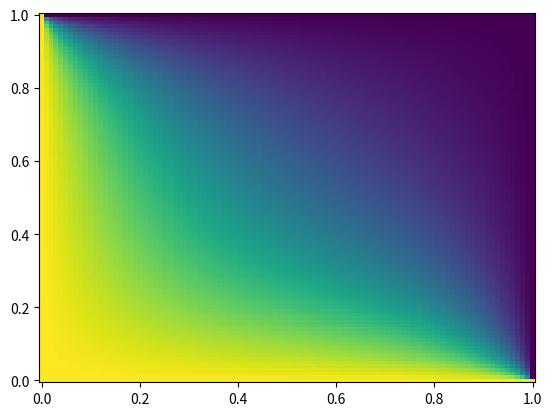

Recreate this plot in Python.
%matplotlib notebook
import matplotlib.pyplot as plt
import numpy as np

# [0,1]x[0,1]の領域を(n x n)個の小正方形に区切り, 
# end_t/n_steps ずつ時刻を進めて, 時刻end_tまでシミュレートする

def heat2d(n, n_steps, end_t):
    k = 0.1
    h = 1 / n
    # X, Yは可視化のため
    X = np.linspace(0,1,n)
    Y = np.linspace(0,1,n)
    X,Y = np.meshgrid(X,Y)
    T = np.zeros((n,n))  # 温度の分布
    T[:,0] = 1           # 下辺の温度=1
    T[0,:] = 1           # 左辺の温度=1
    dt = end_t / n_steps
    for s in range(n_steps):
        T[1:n-1,1:n-1] = T[1:n-1,1:n-1] + (k * dt / (h*h)) * (T[2:n,1:n-1] + T[0:n-2,1:n-1] + T[1:n-1,2:n] + T[1:n-1,0:n-2] - 4*T[1:n-1,1:n-1])
    plt.pcolor(X, Y, T, shading='auto')
    plt.show()

heat2d(100, 10000, 1.0)

%matplotlib notebook
import matplotlib.pyplot as plt
import matplotlib.animation as anm
import numpy as np

# [0,1]x[0,1]の領域を(n x n)個の小正方形に区切り, 
# end_t/n_steps ずつ時刻を進めて, 時刻end_tまでシミュレートする

def heat2d(n, n_steps, end_t):
    k = 0.1
    h = 1 / n
    # X, Yは可視化のため
    X = np.linspace(0,1,n)
    Y = np.linspace(0,1,n)
    X,Y = np.meshgrid(X,Y)
    T = np.zeros((n,n))  # 温度の分布
    T[:,0] = 1           # 下辺の温度=1
    T[0,:] = 1           # 左辺の温度=1
    dt = end_t / n_steps
    for s in range(n_steps):
        T[1:n-1,1:n-1] = T[1:n-1,1:n-1] + (k * dt / (h*h)) * (T[2:n,1:n-1] + T[0:n-2,1:n-1] + T[1:n-1,2:n] + T[1:n-1,0:n-2] - 4*T[1:n-1,1:n-1])
        if s == 0:
            pc = plt.pcolor(X, Y, T, shading='auto')
        else:
            pc.set_array(T.reshape(n * n))
            yield [pc]

def animate_heat2d():
    fig = plt.figure()
    ani = anm.FuncAnimation(fig, lambda x: x, repeat=0,
                            frames=heat2d(100, 10000, 1.0),
                            interval=1)
    plt.show()
    return ani

animate_heat2d()
